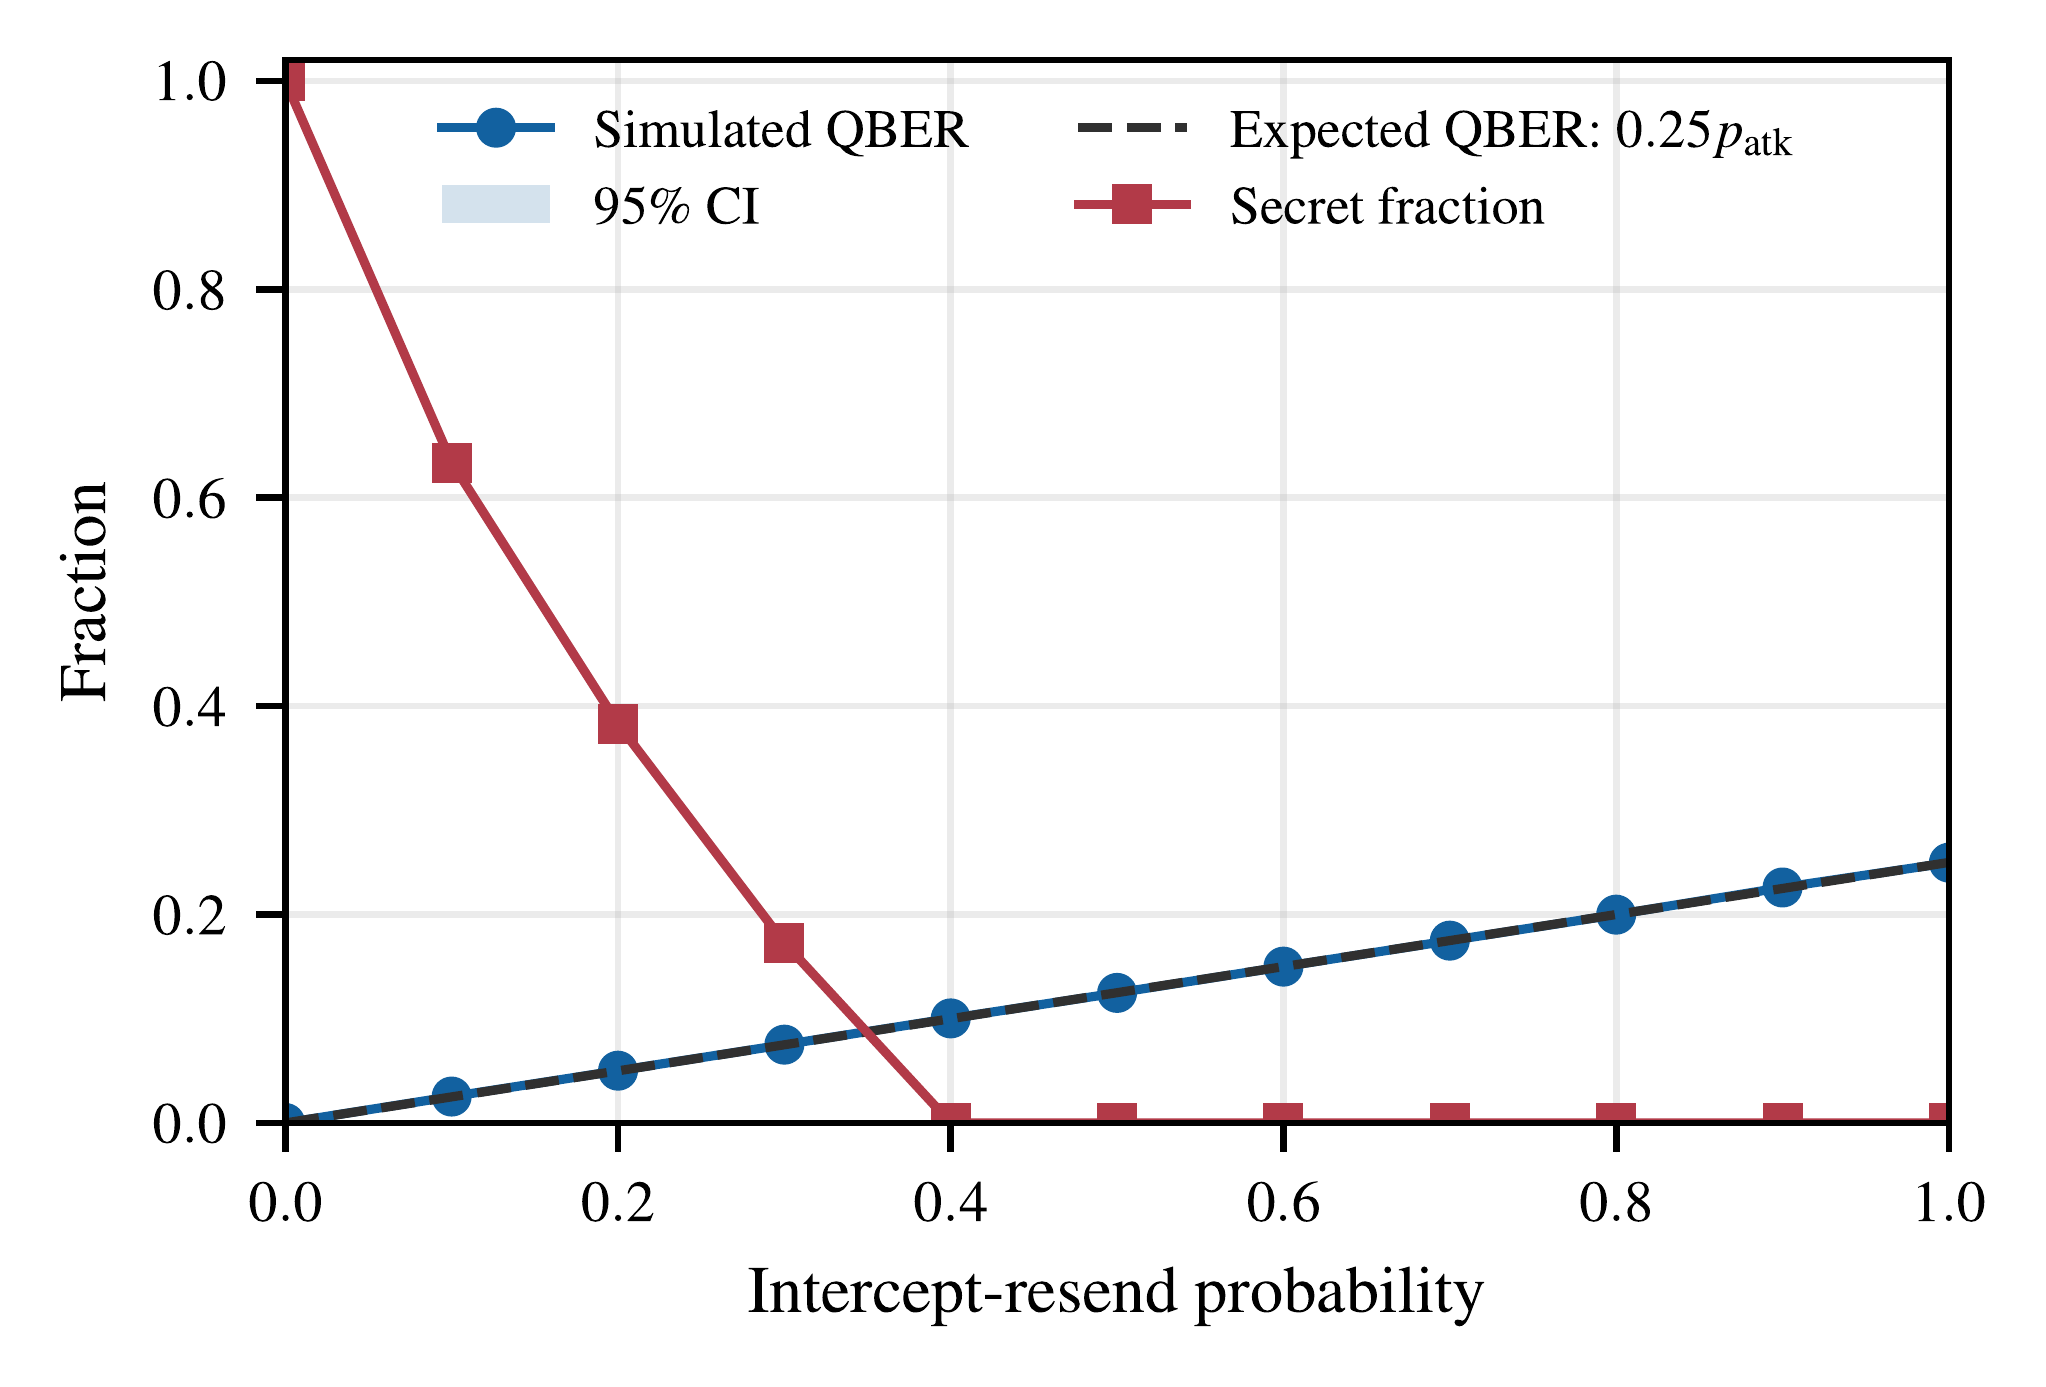

The table this chart was drawn from, first rows:
intercept_resend_probability, repeats, qber_mean, qber_ci95_low, qber_ci95_high, secret_fraction_mean, secret_fraction_ci95_low, secret_fraction_ci95_high, secret_bits_per_pulse_mean
0.0, 8, 0.0, 0.0, 0.0, 1.0, 1.0, 1.0, 0.4985
0.1, 8, 0.02532, 0.02497, 0.02568, 0.6338, 0.6297, 0.6378, 0.3162
0.2, 8, 0.05015, 0.04964, 0.05066, 0.3829, 0.3782, 0.3875, 0.191
0.3, 8, 0.07513, 0.07434, 0.07591, 0.1728, 0.1666, 0.1789, 0.08633
0.4, 8, 0.1003, 0.09992, 0.1007, 0.0, 0.0, 0.0, 0.0
0.5, 8, 0.1248, 0.1241, 0.1255, 0.0, 0.0, 0.0, 0.0
0.6, 8, 0.15, 0.1495, 0.1505, 0.0, 0.0, 0.0, 0.0
0.7, 8, 0.1749, 0.1744, 0.1754, 0.0, 0.0, 0.0, 0.0
0.8, 8, 0.1999, 0.1992, 0.2005, 0.0, 0.0, 0.0, 0.0
0.9, 8, 0.2259, 0.2255, 0.2264, 0.0, 0.0, 0.0, 0.0
1.0, 8, 0.2498, 0.2489, 0.2507, 0.0, 0.0, 0.0, 0.0
